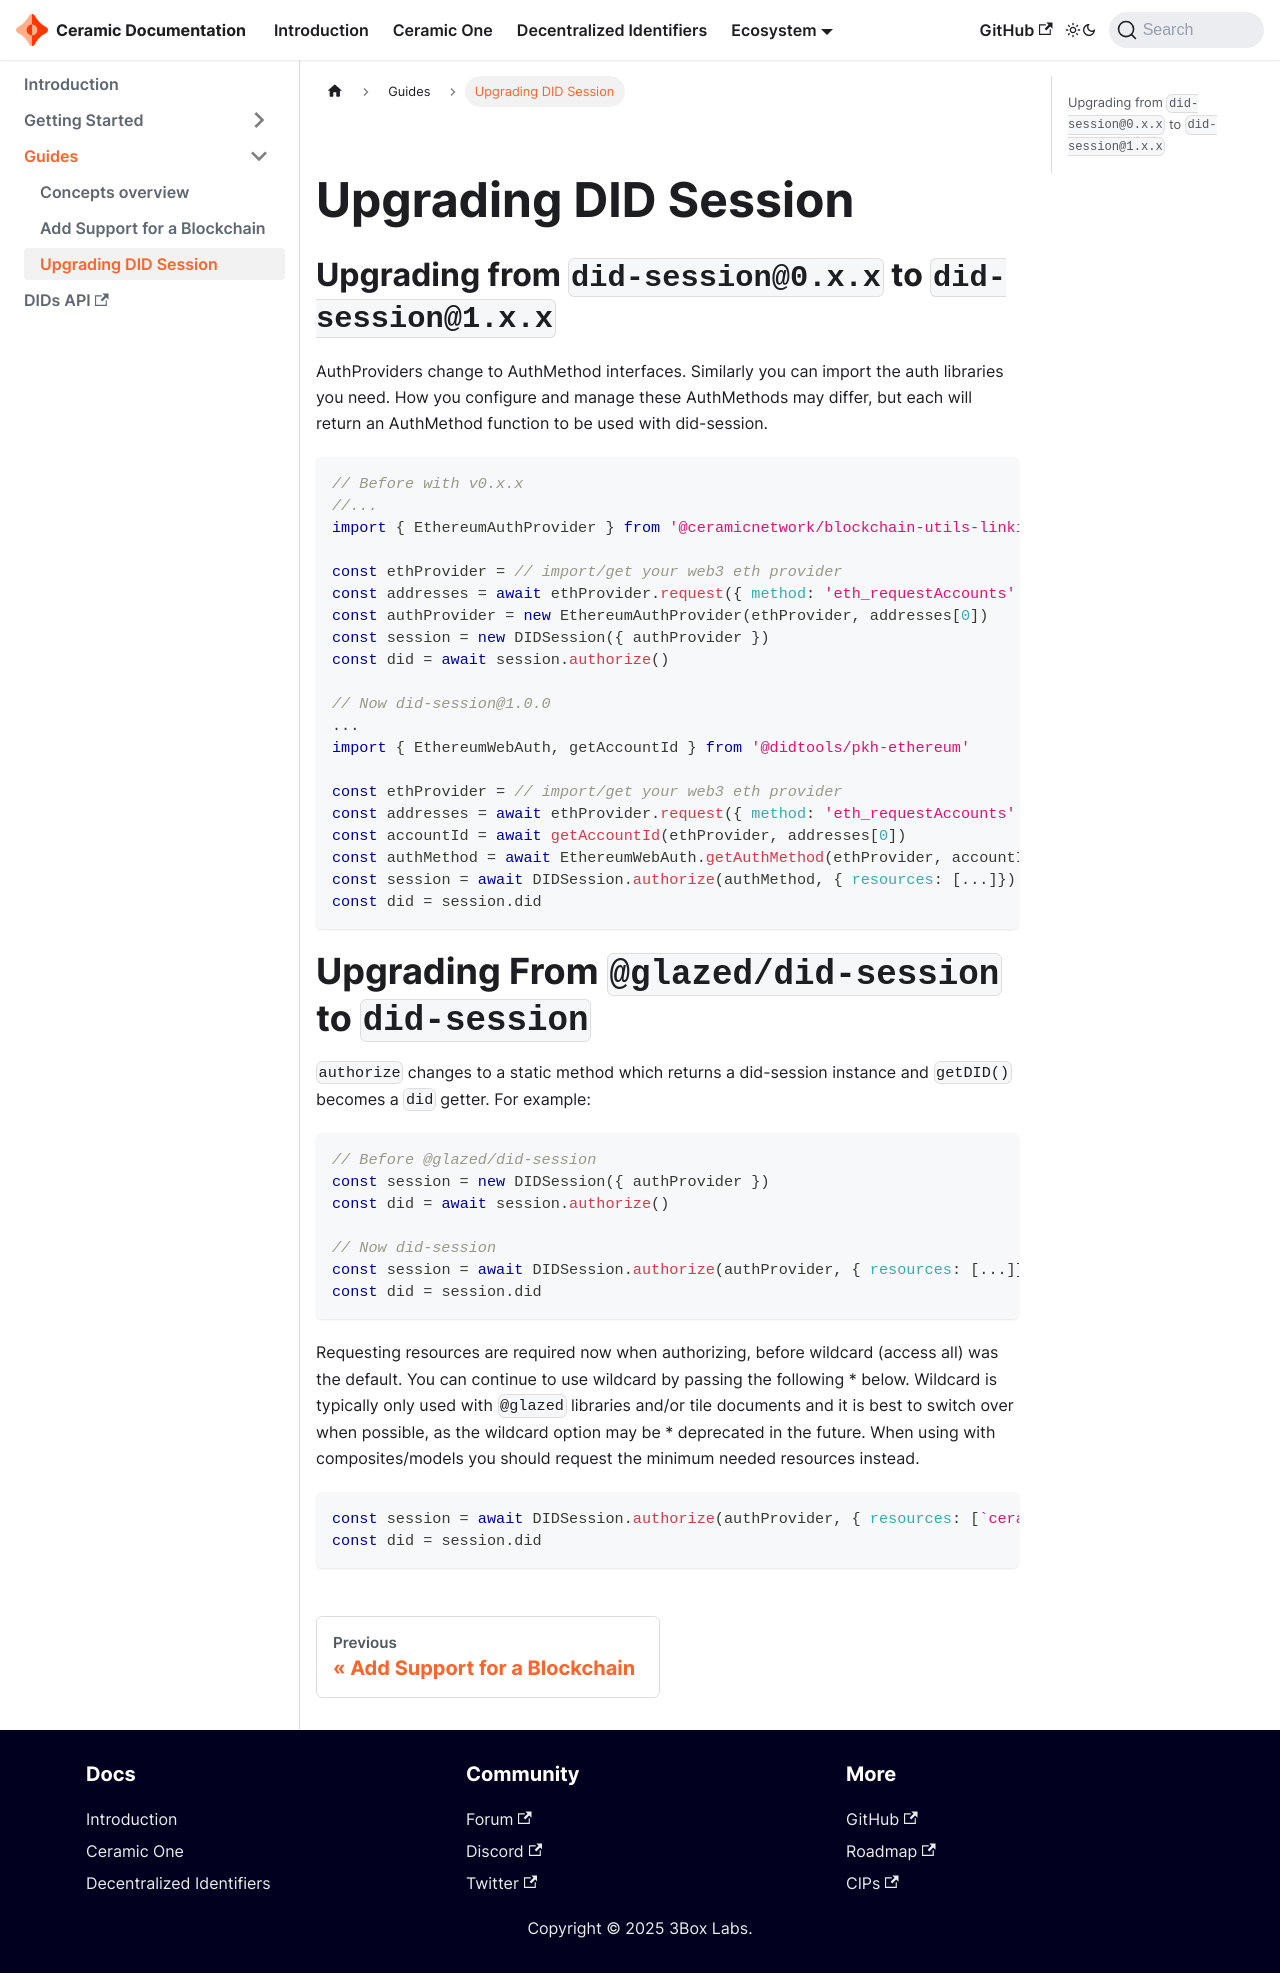

repository: ceramicnetwork/docs-docusaurus · page: docs/dids/guides/upgrading-did-session.html · generator: docusaurus

---
title: "Upgrading DID Session"
---

## Upgrading from `did-session@0.x.x` to `did-session@1.x.x` 

AuthProviders change to AuthMethod interfaces. Similarly you can import the auth libraries you need. How you configure and manage 
these AuthMethods may differ, but each will return an AuthMethod function to be used with did-session.

```js
// Before with v0.x.x
//...
import { EthereumAuthProvider } from '@ceramicnetwork/blockchain-utils-linking'
 
const ethProvider = // import/get your web3 eth provider
const addresses = await ethProvider.request({ method: 'eth_requestAccounts' })
const authProvider = new EthereumAuthProvider(ethProvider, addresses[0])
const session = new DIDSession({ authProvider })
const did = await session.authorize()

// Now did-session@1.0.0
...
import { EthereumWebAuth, getAccountId } from '@didtools/pkh-ethereum'
 
const ethProvider = // import/get your web3 eth provider
const addresses = await ethProvider.request({ method: 'eth_requestAccounts' })
const accountId = await getAccountId(ethProvider, addresses[0])
const authMethod = await EthereumWebAuth.getAuthMethod(ethProvider, accountId)
const session = await DIDSession.authorize(authMethod, { resources: [...]})
const did = session.did
```

# Upgrading From `@glazed/did-session` to `did-session`

`authorize` changes to a static method which returns a did-session instance and `getDID()` becomes a `did` getter. For example:

```js
// Before @glazed/did-session
const session = new DIDSession({ authProvider })
const did = await session.authorize()

// Now did-session
const session = await DIDSession.authorize(authProvider, { resources: [...]})
const did = session.did
```

Requesting resources are required now when authorizing, before wildcard (access all) was the default. You can continue to use
wildcard by passing the following * below. Wildcard is typically only used with `@glazed` libraries and/or tile documents and
it is best to switch over when possible, as the wildcard option may be * deprecated in the future. When using with
composites/models you should request the minimum needed resources instead.

```js
const session = await DIDSession.authorize(authProvider, { resources: [`ceramic://*`]})
const did = session.did
```
